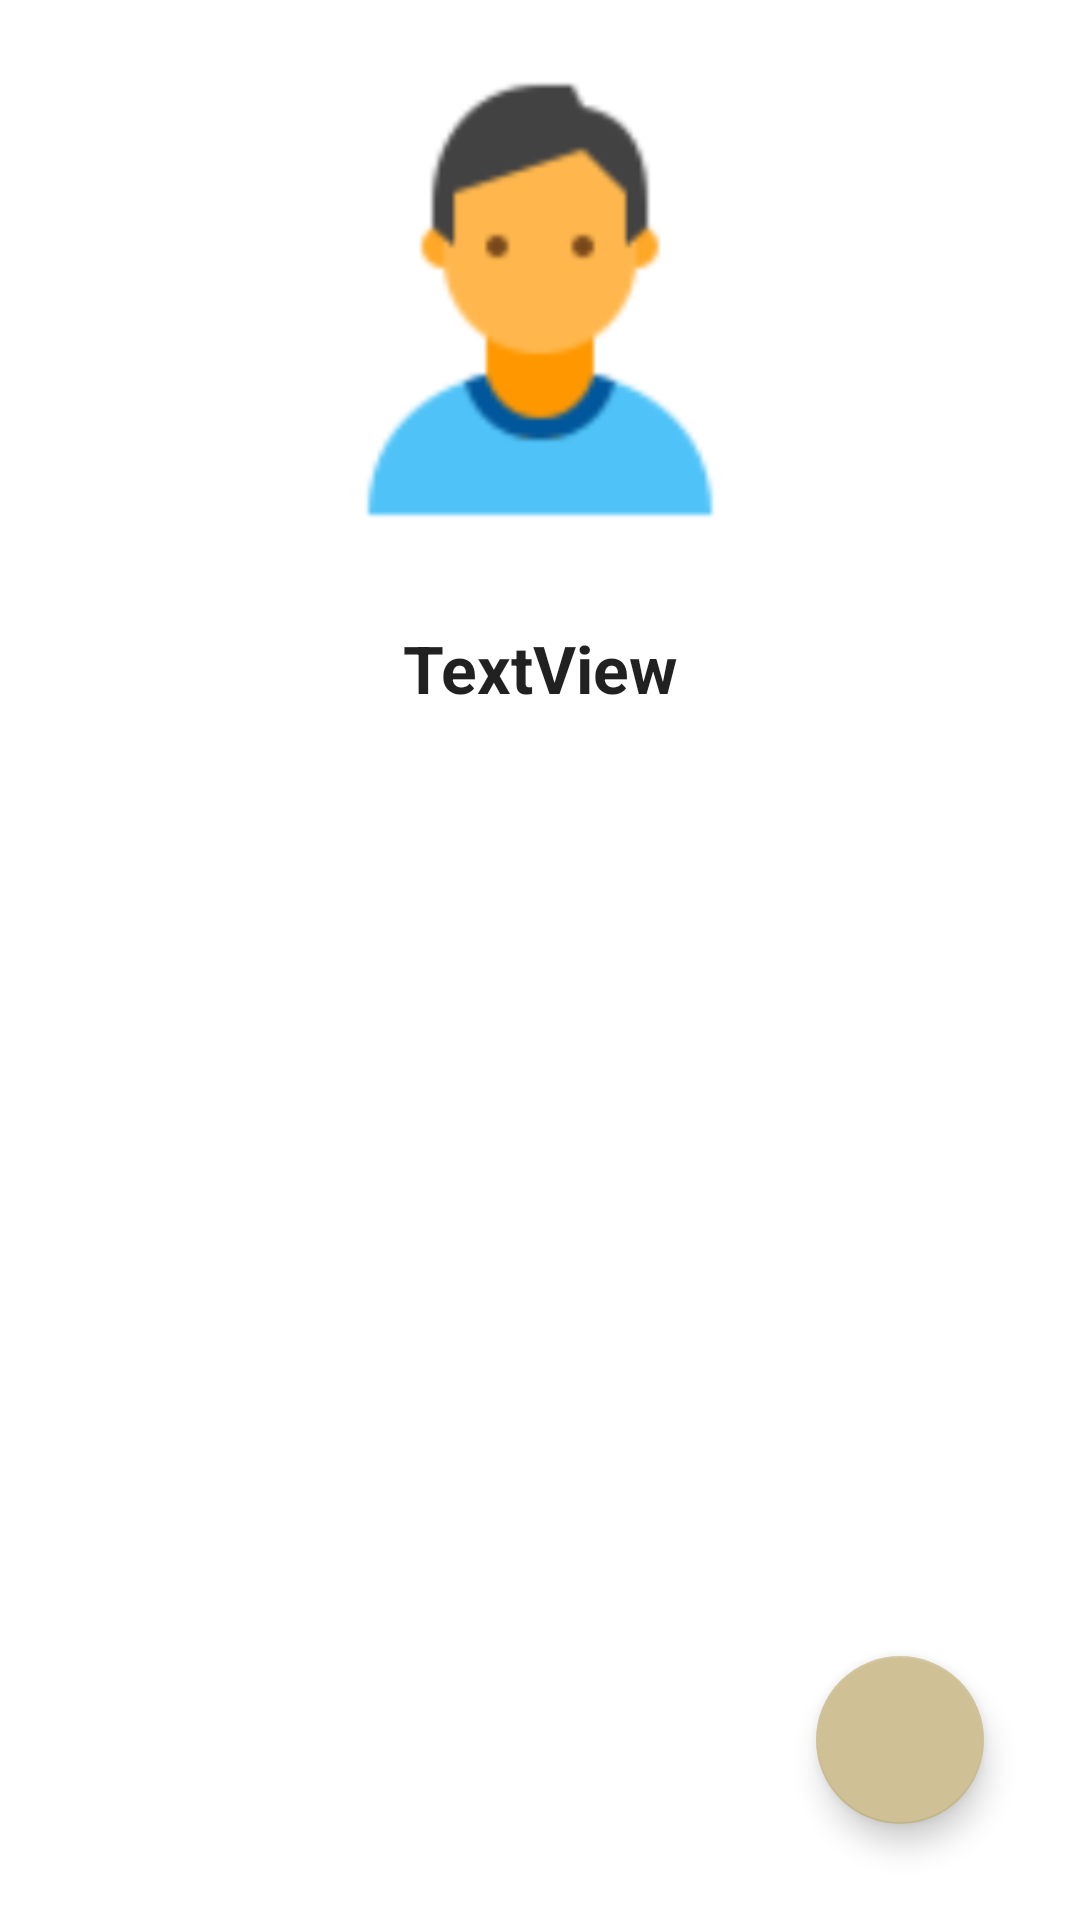

Reconstruct the res/layout file that produces this screen, plus the resources it refers to.
<!-- AndroidManifest.xml: application theme Theme.LetMeApp -->
<!-- res/layout/fragment_profile.xml -->
<?xml version="1.0" encoding="utf-8"?>
<androidx.constraintlayout.widget.ConstraintLayout xmlns:android="http://schemas.android.com/apk/res/android"
    xmlns:app="http://schemas.android.com/apk/res-auto"
    xmlns:tools="http://schemas.android.com/tools"
    android:id="@+id/frameLayout"
    android:layout_width="match_parent"
    android:layout_height="match_parent"
    tools:context=".ui.user.ProfileFragment" >

    <ImageView
        android:id="@+id/ivProfileImage"
        android:layout_width="0dp"
        android:layout_height="200dp"
        android:src="@drawable/person"
        app:layout_constraintEnd_toEndOf="parent"
        app:layout_constraintStart_toStartOf="parent"
        app:layout_constraintTop_toTopOf="parent" />

    <TextView
        android:id="@+id/tvProfileUsername"
        android:layout_width="wrap_content"
        android:layout_height="wrap_content"
        android:layout_marginTop="8dp"
        android:text="TextView"
        android:textAppearance="@style/TextAppearance.AppCompat.Large"
        android:textStyle="bold"
        app:layout_constraintEnd_toEndOf="parent"
        app:layout_constraintStart_toStartOf="parent"
        app:layout_constraintTop_toBottomOf="@+id/ivProfileImage" />

    <androidx.recyclerview.widget.RecyclerView
        android:id="@+id/rvProfileItems"
        android:layout_width="0dp"
        android:layout_height="0dp"
        android:layout_marginTop="16dp"
        app:layout_constraintBottom_toBottomOf="parent"
        app:layout_constraintEnd_toEndOf="parent"
        app:layout_constraintStart_toStartOf="parent"
        app:layout_constraintTop_toBottomOf="@+id/tvProfileUsername" />

    <com.google.android.material.floatingactionbutton.FloatingActionButton
        android:id="@+id/fabFriendProfile"
        android:layout_width="wrap_content"
        android:layout_height="wrap_content"
        android:layout_marginEnd="32dp"
        android:layout_marginBottom="32dp"
        android:clickable="true"
        android:src="@drawable/ic_friends"
        app:tint ="@null"
        app:layout_constraintBottom_toBottomOf="parent"
        app:layout_constraintEnd_toEndOf="parent" />
</androidx.constraintlayout.widget.ConstraintLayout>
<!-- resources referenced by this layout -->
<resources>
  <!-- drawable person: png bitmap (drawable-mdpi, 1793 bytes) -->
  <style name="Theme.LetMeApp" parent="Theme.MaterialComponents.DayNight.DarkActionBar">
          
          <item name="colorPrimary">@color/primary</item>
          <item name="colorPrimaryVariant">@color/primary_dark</item>
          <item name="colorOnPrimary">@color/white</item>
          
          <item name="colorSecondary">@color/secondary</item>
          <item name="colorSecondaryVariant">@color/secondary_dark</item>
          <item name="colorOnSecondary">@color/black</item>
          
          <item name="android:statusBarColor">@color/primary_dark</item>
      </style>
  <color name="primary">#fa7141</color>
  <color name="primary_dark">#c14114</color>
  <color name="white">#FFFFFFFF</color>
  <color name="secondary">#cfc096</color>
  <color name="secondary_dark">#9d9068</color>
  <color name="black">#FF000000</color>
</resources>
